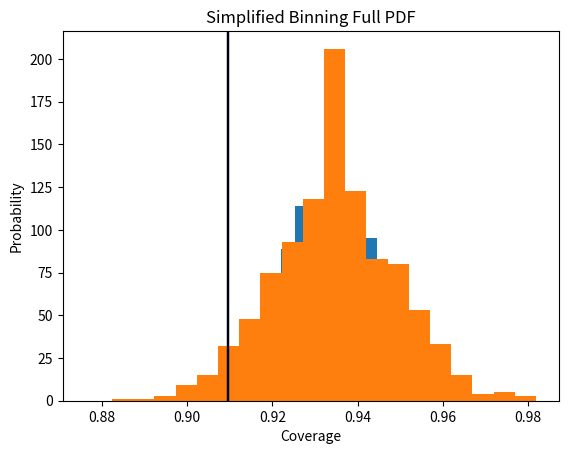

Recreate this plot in Python.
# Author: Daniel Hakim
# July 28 2021
#  We estimate confidence intervals for expected
#  genome coverage given
#       -genome length,
#       -read length,
#       -and number of reads
#  Estimates are created by random trial,
#  simplified random trial, and
#  closed form algebraic solution

import random
from scipy.stats import binom,norm
from math import ceil, sqrt
import copy


if __name__ == "__main__":
    # Modify to plot coverage for different scenarios
    GENOME_LENGTH = 32892
    READ_LENGTH = 149
    NUM_READS = 600
    # Modify number of trials done in empirical simulations
    NUM_TRIALS = 1000


def compute_probability_coverage_greater_than_v2(coverage, genome_length, mean_read_length, num_reads):
    mean_read_length = ceil(mean_read_length)
    # Uses the closed form for mean and variance to assign p values
    mean, std_dev = simplified_algebra_correct(genome_length, mean_read_length, num_reads)

    # Using the buckets has some issues when the coverage comes out to exactly 0, exactly 1, or exactly 1 / num_buckets
    # we'll have to be careful to address these properly.
    if std_dev == 0:
        if coverage <= mean:
            return 0
        return 1

    zscore = (mean-coverage) / std_dev
    return norm.cdf(zscore)


def compute_probability_coverage_greater_than(coverage, genome_length, mean_read_length, num_reads):
    mean_read_length = ceil(mean_read_length)

    # Builds the pdf with the dynamic programming algorithm
    # then tells the fraction of the pdf to the right of the specified coverage
    full_pdf = dyn_prog_algebra(genome_length, mean_read_length, num_reads)
    num_buckets = ceil(genome_length / mean_read_length)

    # Because of the bucketing assumption,
    # the fact mean read length might not be an integer
    # because mean read length might not evenly divide genome length
    # and just due to floating point errors,
    # we can hit a situation where coverage is
    # sitting in a bucket that takes up
    # 99.99% of the pdf, and accidentally miss it.
    # This is why it would be really nice to have a
    # closed form formula for the pdf
    # We just add a small fudge factor to coverage
    # threshold that we report p value for to account for it.
    coverage = coverage + 0.00001

    p_left = 0
    for k in range(num_buckets+1):
        if k / num_buckets <= coverage:
            p_left += full_pdf[k]
        else:
            if genome_length == 5452778:
                print(full_pdf)
                print(num_buckets)
                print(k / num_buckets)
                print(coverage)
                print((k-1) / num_buckets)
            break
    return p_left


def random_trial(num_trials, genome_length, read_length, num_reads):
    # In this trial, we assume reads start at a uniformly
    # random position in the genome
    # and mimic the exact actions of the zebra filter.
    trial_results = []

    for trial in range(num_trials):
        coverset = set()
        for read in range(num_reads):
            start_index = random.randint(0, genome_length-read_length)
            for i in range(start_index, start_index+read_length):
                coverset.add(i)
        coverage = len(coverset)/genome_length
        trial_results.append(coverage)

    return trial_results


def simplified_trial(num_trials, genome_length, read_length, num_reads):
    # In this trial, we simplify the zebra filter by assuming coverage
    # is calculated against buckets, each bucket of the genome is
    # the same size as read length, and reads are uniformly distributed across
    # buckets.
    # While not exactly the same as random trial above,
    # this will give a close approximation for
    # the zebra filter's coverage outputs,
    # and is easily solved algebraically.
    num_buckets = ceil(genome_length / read_length)
    trial_results = []

    for trial in range(num_trials):
        coverset = set()
        for read in range(num_reads):
            bucket = random.randint(0, num_buckets - 1)
            coverset.add(bucket)
        coverage = len(coverset)/num_buckets
        trial_results.append(coverage)

    return trial_results


# This exactly computes the pdf for the simplified
# trial with dynamic programming
def dyn_prog_algebra(genome_length, read_length, num_reads):
    num_buckets = ceil(genome_length / read_length)
    # p_arr[i] represents the probability that i unique buckets are picked
    # by the reads so far.
    p_arr = [1]
    for r in range(num_buckets):
        p_arr.append(0)

    # Our scratch buffer swaps back and forth between two arrays
    p_arr_swap = copy.copy(p_arr)

    for r in range(num_reads):
        for i in range(len(p_arr)):
            # Each read must either go into a new bucket or a used bucket
            if i > 0:
                p_new = p_arr[i-1] * ((num_buckets - (i-1)) / num_buckets)
            else:
                p_new = 0
            p_old = p_arr[i] * (i / num_buckets)
            p_arr_swap[i] = p_old + p_new

        p_temp = p_arr
        p_arr = p_arr_swap
        p_arr_swap = p_temp

    return p_arr


# https://math.stackexchange.com/questions/32800/probability-distribution-of-coverage-of-a-set-after-x-independently-randomly
def simplified_algebra_correct(genome_length, read_length, num_reads):
    # Internet shows a closed form for the mean and variance of this distribution!
    num_buckets = ceil(genome_length / read_length)

    n = num_buckets
    x = num_reads
    mean_buckets_covered = n * (1 - (1 - (1/n)) ** x)
    variance_buckets_covered = n * (1 - 1/n)**x + n**2 * (1 - 1/n) * (1 - 2/n) ** x - n**2 * (1 - 1 / n) ** (2 * x)
    std_dev = sqrt(variance_buckets_covered)

    return mean_buckets_covered / n, std_dev / n


if __name__ == "__main__":
    import numpy as np
    import matplotlib.pyplot as plt

    num_buckets = ceil(GENOME_LENGTH / READ_LENGTH)

    t1 = random_trial(NUM_TRIALS, GENOME_LENGTH, READ_LENGTH, NUM_READS)
    t2 = simplified_trial(NUM_TRIALS, GENOME_LENGTH, READ_LENGTH, NUM_READS)
    full_pdf = dyn_prog_algebra(GENOME_LENGTH, READ_LENGTH, NUM_READS)
    mean_coverage, std_dev = simplified_algebra_correct(GENOME_LENGTH, READ_LENGTH, NUM_READS)

    print("Algebraic predictions")
    print("Mean coverage:")
    print(mean_coverage)
    print("90% confidence interval for coverage (binom approximation)")
    min_bound, max_bound = (mean_coverage - std_dev * 1.645, mean_coverage + std_dev * 1.645)
    print([min_bound, max_bound])
    print("Full PDF")
    print(full_pdf)

    total_p = 0
    min_bound_95_exact = 0
    for i in range(len(full_pdf)):
        if total_p + full_pdf[i] > 0.05:
            min_bound_95_exact = i/num_buckets
            break
        total_p += full_pdf[i]

    print("Total better be 1: ", sum(full_pdf))

    print("Exact min_bound:" + str(1-total_p))
    print(min_bound_95_exact)

    print("Empirical Means")
    print("Randomized Trial")
    print(np.mean(t1))
    print("Simplified Randomized Trial")
    print(np.mean(t2))

    in_confidence_t1 = [x for x in t1 if min_bound <= x <= max_bound]
    in_confidence_t2 = [x for x in t2 if min_bound <= x <= max_bound]

    in_confidence_t1_exact = [x for x in t1 if min_bound_95_exact <= x]
    in_confidence_t2_exact = [x for x in t2 if min_bound_95_exact <= x]

    print("Empirical %Trials in Confidence Interval:")
    print("Randomized Trial")
    print(len(in_confidence_t1) / len(t1))
    print(len(in_confidence_t1_exact) / len(t1))
    print("Simplified Randomized Trial")
    print(len(in_confidence_t2) / len(t2))
    print(len(in_confidence_t2_exact) / len(t1))

    plt.hist(t1, bins=20)
    plt.title("Randomized Trial")
    plt.xlabel("Coverage")
    plt.ylabel("Trials")
    plt.axvline(min_bound, label="p=.05", color="blue", linestyle="-")
    plt.axvline(min_bound_95_exact, label="p=.05", color="black", linestyle="-")
    plt.show()
    plt.hist(t2, bins=20)
    plt.title("Randomized Trial- Simplified Binning")
    plt.xlabel("Coverage")
    plt.ylabel("Trials")
    plt.axvline(min_bound, label="p=.05", color="blue", linestyle="-")
    plt.axvline(min_bound_95_exact, label="p=.05", color="black", linestyle="-")
    plt.show()

    left = 0
    right = 0
    for i in range(len(full_pdf)):
        if full_pdf[i] > 0.0001:
            left = i
            break
    for i in reversed(range(len(full_pdf))):
        if full_pdf[i] > 0.0001:
            right = i
            break

    x = range(left, right)
    print([b/num_buckets for b in x])
    plt.bar([b/num_buckets for b in x], full_pdf[left:right], width=0.8/num_buckets, color='red')
    plt.title("Simplified Binning Full PDF")
    plt.xlabel("Coverage")
    plt.ylabel("Probability")
    plt.axvline(min_bound, label="p=.05", color="blue", linestyle="-")
    plt.axvline(min_bound_95_exact, label="p=.05", color="black", linestyle="-")
    plt.show()
